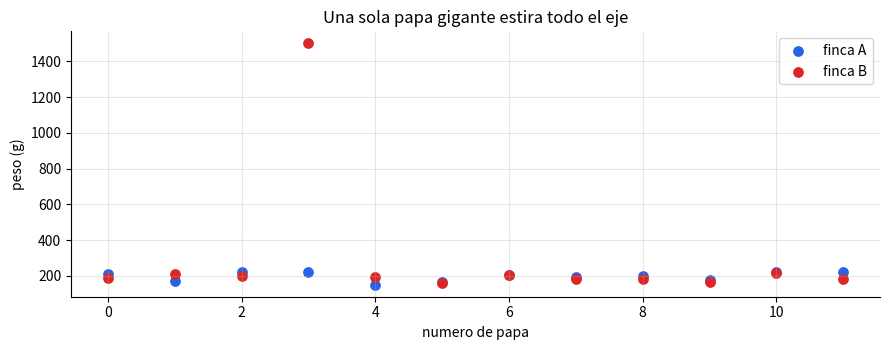
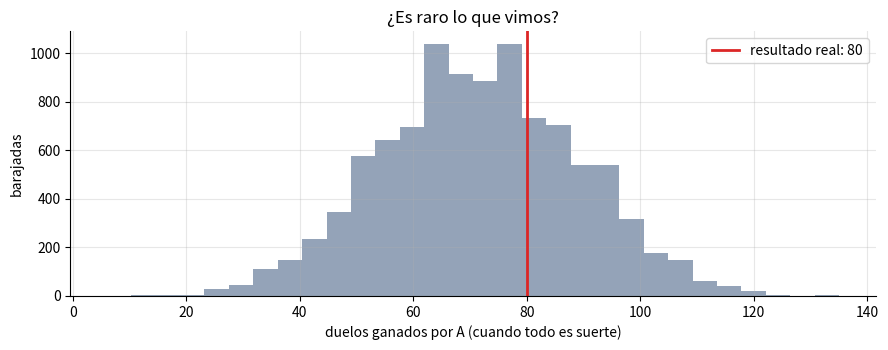
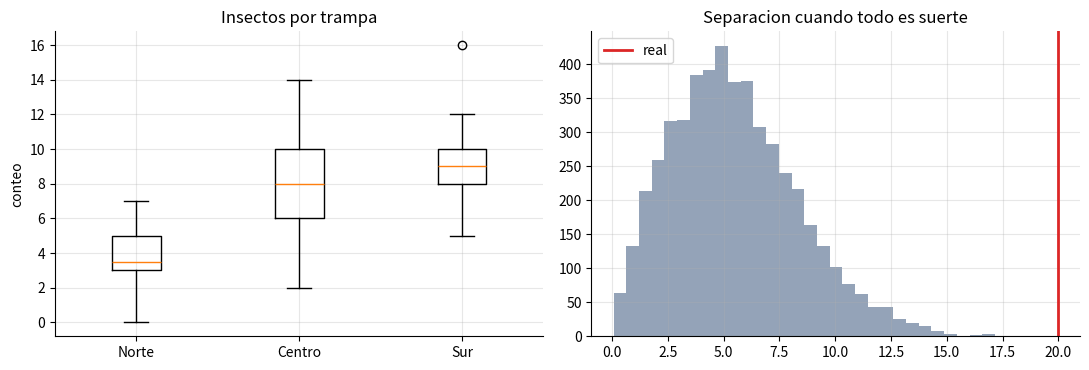

Source code (Python) for these figures, in order:
import numpy as np
import pandas as pd
import matplotlib.pyplot as plt

rng = np.random.default_rng(42)                      # semilla fija: siempre salen los mismos numeros
plt.rcParams.update({"axes.grid": True, "grid.alpha": 0.3, "axes.spines.top": False, "axes.spines.right": False})

finca_a = np.round(rng.normal(200, 25, 12))              # gramos: papas "normales" de la finca A
finca_b = np.round(rng.normal(185, 25, 12))              # la finca B tiene papas un poco mas chicas...
finca_b[3] = 1500                                        # ...pero UNA papa gigante (o un error al anotar)

print(f"Promedio  A: {finca_a.mean():6.0f} g | B: {finca_b.mean():6.0f} g   <- el promedio dice que la B es mucho mayor")
print(f"Mediana   A: {np.median(finca_a):6.0f} g | B: {np.median(finca_b):6.0f} g   <- la papa 'del medio' dice lo contrario")

# El puesto (rango) de cada papa si ordenamos las 24 de la mas chica (1) a la mas grande (24)
todas = pd.Series(np.r_[finca_a, finca_b])
puestos = todas.rank().to_numpy()
print(f"Puesto de la papa gigante: {int(puestos[12 + 3])} de 24 (solo una posicion mas que la siguiente, aunque pese 7 veces mas)")
print(f"Puesto promedio  A: {puestos[:12].mean():.1f} | B: {puestos[12:].mean():.1f}   (el promedio de los puestos de A es mayor)")

plt.figure(figsize=(9, 3.6))
plt.scatter(np.arange(12), finca_a, color="#2563eb", label="finca A", s=45); plt.scatter(np.arange(12), finca_b, color="#dc2626", label="finca B", s=45)
plt.xlabel("numero de papa"); plt.ylabel("peso (g)"); plt.title("Una sola papa gigante estira todo el eje"); plt.legend(); plt.tight_layout(); plt.show()

assert finca_b.mean() > finca_a.mean() + 50                  # el promedio se deja enganar
assert np.median(finca_a) > np.median(finca_b)               # la mediana no
assert puestos[12 + 3] == 24 and puestos[:12].mean() > puestos[12:].mean()

duelos = finca_a[:, None] > finca_b[None, :]            # tabla de 12 x 12: True si gana la papa de A
gana_a = int(duelos.sum())
print(f"La finca A gana {gana_a} de {duelos.size} duelos ({gana_a / duelos.size:.0%}); si fueran iguales esperariamos 72 (50 %).")

# Barajar: mezclar las 24 papas y repartirlas al azar en dos montones de 12
baraja = np.random.default_rng(1)
ganadas_azar = np.empty(10_000)
for i in range(10_000):
    mezcla = baraja.permutation(np.r_[finca_a, finca_b])
    ganadas_azar[i] = (mezcla[:12][:, None] > mezcla[12:][None, :]).sum()
raro = np.mean(np.abs(ganadas_azar - 72) >= abs(gana_a - 72))
print(f"Barajando, una diferencia TAN grande (a favor de cualquiera de las dos) aparece en {raro:.1%} de las veces.")

plt.figure(figsize=(9, 3.6))
plt.hist(ganadas_azar, bins=30, color="#94a3b8"); plt.axvline(gana_a, color="#dc2626", lw=2, label=f"resultado real: {gana_a}")
plt.xlabel("duelos ganados por A (cuando todo es suerte)"); plt.ylabel("barajadas"); plt.title("¿Es raro lo que vimos?"); plt.legend(); plt.tight_layout(); plt.show()

# Otro ejemplo para la practica: minutos de espera de dos rutas de bus (inventados)
ruta_1 = np.array([12, 15, 11, 14, 13, 16, 12, 15])
ruta_2 = np.array([18, 14, 20, 17, 19, 13, 21, 18])

assert gana_a == int((finca_a[:, None] > finca_b[None, :]).sum()) and gana_a > 72
assert 0 <= raro <= 1

# Escribe tu código aquí

# gana_ruta1 = ...
# fraccion = ...
# baraja = np.random.default_rng(2)
# raro = ...


g = np.random.default_rng(7)
fincas = {"Norte": g.poisson(4, 14), "Centro": g.poisson(8, 15), "Sur": g.poisson(9, 13)}      # insectos por trampa (inventados)
etiqueta = np.concatenate([[nombre] * len(v) for nombre, v in fincas.items()])
valores = np.concatenate(list(fincas.values()))
puestos = pd.Series(valores).rank().to_numpy()                                                  # empates: puesto promedio
promedio_puestos = pd.Series(puestos).groupby(etiqueta).mean()
print(pd.DataFrame({"trampas": [len(v) for v in fincas.values()], "insectos (promedio)": [v.mean() for v in fincas.values()], "puesto promedio": promedio_puestos[list(fincas)].values}, index=list(fincas)).round(1).to_string())

def separacion(puestos_, etiqueta_):
    return pd.Series(puestos_).groupby(etiqueta_).mean().max() - pd.Series(puestos_).groupby(etiqueta_).mean().min()

real = separacion(puestos, etiqueta)
azar = np.array([separacion(puestos, g.permutation(etiqueta)) for _ in range(5_000)])
raro3 = (azar >= real).mean()
print(f"\nSeparacion real entre el puesto promedio mas alto y el mas bajo: {real:.1f} | barajando, tan grande o mayor en {raro3:.2%} de las veces.")

fig, ax = plt.subplots(1, 2, figsize=(11, 3.8))
ax[0].boxplot(list(fincas.values())); ax[0].set_xticklabels(list(fincas)); ax[0].set_title("Insectos por trampa"); ax[0].set_ylabel("conteo")
ax[1].hist(azar, bins=30, color="#94a3b8"); ax[1].axvline(real, color="#dc2626", lw=2, label="real"); ax[1].set_title("Separacion cuando todo es suerte"); ax[1].legend()
plt.tight_layout(); plt.show()

assert raro3 < 0.05 and promedio_puestos["Norte"] < promedio_puestos["Centro"]
